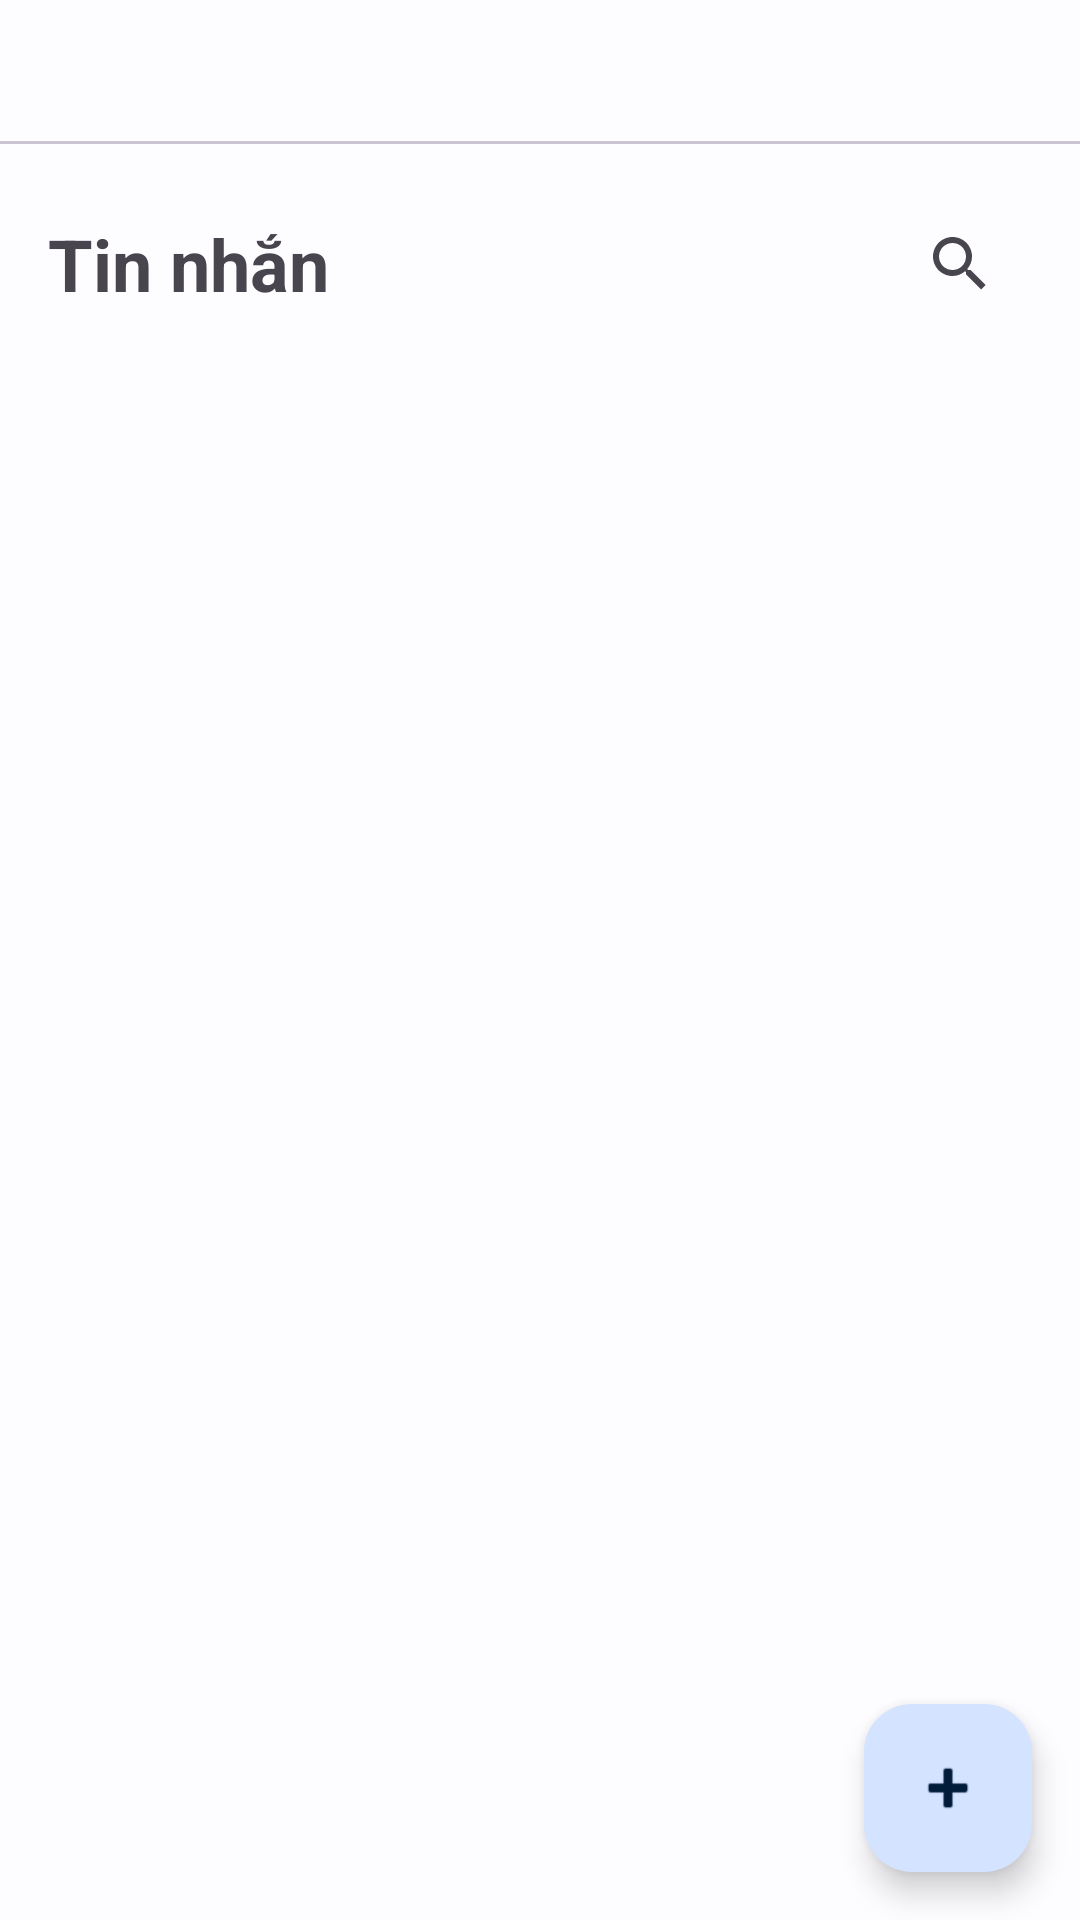

Layout XML and referenced resources for this Android screen:
<!-- AndroidManifest.xml: application theme Theme.ShieldCallVN -->
<!-- res/layout/fragment_sms.xml -->
<?xml version="1.0" encoding="utf-8"?>
<LinearLayout xmlns:android="http://schemas.android.com/apk/res/android"
    xmlns:app="http://schemas.android.com/apk/res-auto"
    android:layout_width="match_parent"
    android:layout_height="match_parent"
    android:orientation="vertical">

    <com.google.android.material.tabs.TabLayout
        android:id="@+id/tab_layout"
        android:layout_width="match_parent"
        android:layout_height="wrap_content"
        app:tabMode="fixed"
        app:tabGravity="fill" />

    <LinearLayout
        android:layout_width="match_parent"
        android:layout_height="wrap_content"
        android:orientation="horizontal"
        android:padding="16dp"
        android:gravity="center_vertical"
        android:background="?android:attr/colorBackground">

        <TextView
            android:layout_width="wrap_content"
            android:layout_height="wrap_content"
            android:text="Tin nhắn"
            android:textSize="24sp"
            android:textStyle="bold"
            android:layout_weight="1"/>

        <androidx.appcompat.widget.SearchView
            android:id="@+id/search_view"
            android:layout_width="wrap_content"
            android:layout_height="wrap_content"
            app:iconifiedByDefault="true"
            app:queryHint="Tìm kiếm..." />
            
    </LinearLayout>

    <FrameLayout
        android:layout_width="match_parent"
        android:layout_height="0dp"
        android:layout_weight="1">

        <androidx.recyclerview.widget.RecyclerView
            android:id="@+id/recycler_sms"
            android:layout_width="match_parent"
            android:layout_height="match_parent"
            android:clipToPadding="false"
            android:paddingBottom="80dp"/>

        <TextView
            android:id="@+id/txt_empty"
            android:layout_width="wrap_content"
            android:layout_height="wrap_content"
            android:text="Chưa có tin nhắn nào"
            android:layout_gravity="center"
            android:visibility="gone"
            android:alpha="0.6"/>

        <com.google.android.material.floatingactionbutton.FloatingActionButton
            android:id="@+id/fab_new_chat"
            android:layout_width="wrap_content"
            android:layout_height="wrap_content"
            android:layout_gravity="bottom|end"
            android:layout_margin="16dp"
            android:contentDescription="Tin nhắn mới"
            android:src="@android:drawable/ic_input_add" />
    </FrameLayout>

</LinearLayout>
<!-- resources referenced by this layout -->
<resources>
  <style name="Theme.ShieldCallVN" parent="Theme.Material3.DayNight.NoActionBar">
          
          <item name="colorPrimary">@color/md_theme_light_primary</item>
          <item name="colorOnPrimary">@color/md_theme_light_onPrimary</item>
          <item name="colorPrimaryContainer">@color/md_theme_light_primaryContainer</item>
          <item name="colorOnPrimaryContainer">@color/md_theme_light_onPrimaryContainer</item>
          
          <item name="colorSecondary">@color/md_theme_light_secondary</item>
          <item name="colorOnSecondary">@color/md_theme_light_onSecondary</item>
          <item name="colorSecondaryContainer">@color/md_theme_light_secondaryContainer</item>
          <item name="colorOnSecondaryContainer">@color/md_theme_light_onSecondaryContainer</item>
          
          <item name="android:colorBackground">@color/md_theme_light_background</item>
          <item name="colorOnBackground">@color/md_theme_light_onBackground</item>
          <item name="colorSurface">@color/md_theme_light_surface</item>
          <item name="colorOnSurface">@color/md_theme_light_onSurface</item>
          <item name="colorSurfaceVariant">@color/md_theme_light_surfaceVariant</item>
          <item name="colorOnSurfaceVariant">@color/md_theme_light_onSurfaceVariant</item>
          <item name="colorOutline">@color/md_theme_light_outline</item>
          
          
          <item name="android:statusBarColor">@color/md_theme_light_background</item>
          <item name="android:windowLightStatusBar">true</item>
      </style>
  <color name="md_theme_light_primary">#005FB0</color>
  <color name="md_theme_light_onPrimary">#FFFFFF</color>
  <color name="md_theme_light_primaryContainer">#D4E3FF</color>
  <color name="md_theme_light_onPrimaryContainer">#001C3A</color>
  <color name="md_theme_light_secondary">#006684</color>
  <color name="md_theme_light_onSecondary">#FFFFFF</color>
  <color name="md_theme_light_secondaryContainer">#BDE9FF</color>
  <color name="md_theme_light_onSecondaryContainer">#001F2A</color>
  <color name="md_theme_light_background">#FDFCFF</color>
  <color name="md_theme_light_onBackground">#1A1C1E</color>
  <color name="md_theme_light_surface">#FDFCFF</color>
  <color name="md_theme_light_onSurface">#1A1C1E</color>
  <color name="md_theme_light_surfaceVariant">#E0E2EC</color>
  <color name="md_theme_light_onSurfaceVariant">#43474E</color>
  <color name="md_theme_light_outline">#74777F</color>
</resources>
